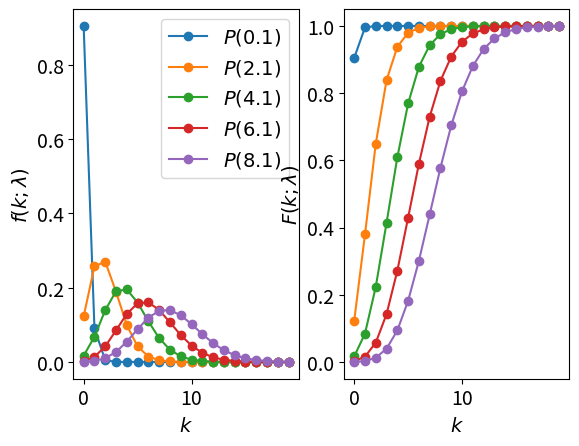

Write Python code to recreate this figure.
import numpy 
from scipy.stats import poisson
import matplotlib.pyplot as plt
plt.rcParams.update({'font.size': 14})

x = range(0,20) 
# 5 different values of \lambda
lambdas = numpy.arange(0.1,10,2.0)
fig, (ax1,ax2) = plt.subplots(1,2)

[ ax1.plot(x,poisson.pmf(x,i),label="$P(%g)$"%i,marker="o") for i in lambdas ]
[ ax2.plot(x,poisson.cdf(x,i),label="$P(%g)$"%i,marker="o") for i in lambdas ]

ax1.set_xlabel("$k$")
ax1.set_ylabel("$f(k;\lambda)$")
ax2.set_xlabel("$k$")
ax2.set_ylabel("$F(k;\lambda)$")

ax1.legend()
plt.show()

